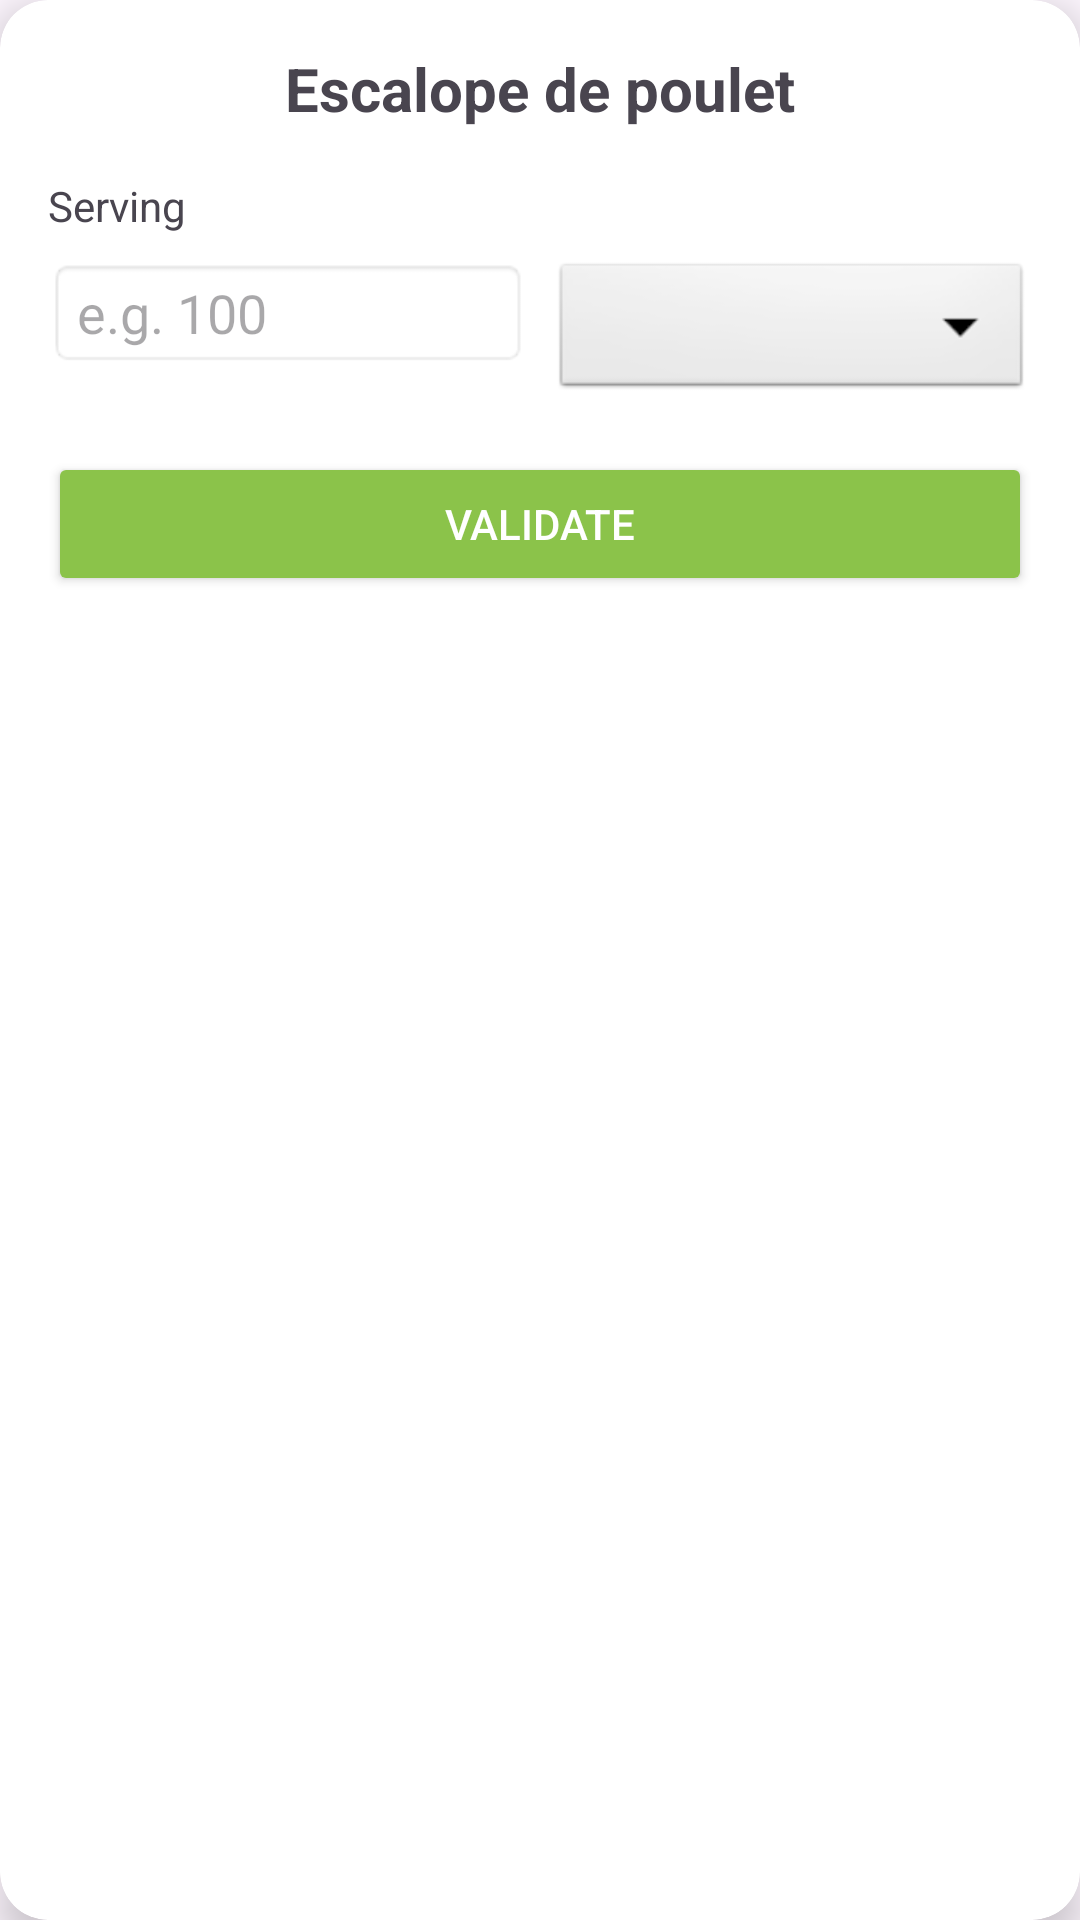

Layout XML and referenced resources for this Android screen:
<!-- AndroidManifest.xml: application theme Theme.GFaim -->
<!-- res/layout/popup_ingredient_quantity.xml -->
<?xml version="1.0" encoding="utf-8"?>
<androidx.cardview.widget.CardView
    xmlns:android="http://schemas.android.com/apk/res/android"
    xmlns:app="http://schemas.android.com/apk/res-auto"
    android:layout_width="300dp"
    android:layout_height="wrap_content"
    app:cardCornerRadius="16dp"
    app:cardElevation="8dp"
    android:layout_gravity="center">

    <LinearLayout
        android:layout_width="match_parent"
        android:layout_height="wrap_content"
        android:orientation="vertical"
        android:padding="16dp">

        <TextView
            android:id="@+id/ingredient_name"
            android:layout_width="match_parent"
            android:layout_height="wrap_content"
            android:text="Escalope de poulet"
            android:textSize="20sp"
            android:textStyle="bold"
            android:textAlignment="center"
            android:layout_marginBottom="16dp"/>

        <TextView
            android:layout_width="wrap_content"
            android:layout_height="wrap_content"
            android:text="Serving"
            android:textSize="14sp"
            android:layout_marginBottom="8dp"/>

        
        <LinearLayout
            android:layout_width="match_parent"
            android:layout_height="wrap_content"
            android:orientation="horizontal"
            android:layout_marginBottom="16dp">

            
            <EditText
                android:id="@+id/quantity_edit_text"
                android:layout_width="0dp"
                android:layout_height="wrap_content"
                android:layout_weight="1"
                android:hint="e.g. 100"
                android:inputType="numberDecimal"
                android:layout_marginEnd="8dp"
                android:background="@android:drawable/editbox_background"/>

            
            <Spinner
                android:id="@+id/unit_spinner"
                android:layout_width="0dp"
                android:layout_height="wrap_content"
                android:layout_weight="1"
                android:hint="e.g. gram, ml"
                android:background="@android:drawable/btn_dropdown"/>
        </LinearLayout>

        <Button
            android:id="@+id/validate_button"
            android:layout_width="match_parent"
            android:layout_height="wrap_content"
            android:text="Validate"
            android:textColor="#FFFFFF"
            android:backgroundTint="#8BC34A"/>
    </LinearLayout>
</androidx.cardview.widget.CardView>
<!-- resources referenced by this layout -->
<resources>
  <style name="Theme.GFaim" parent="Base.Theme.GFaim" />
  <style name="Base.Theme.GFaim" parent="Theme.Material3.DayNight.NoActionBar" />
</resources>
